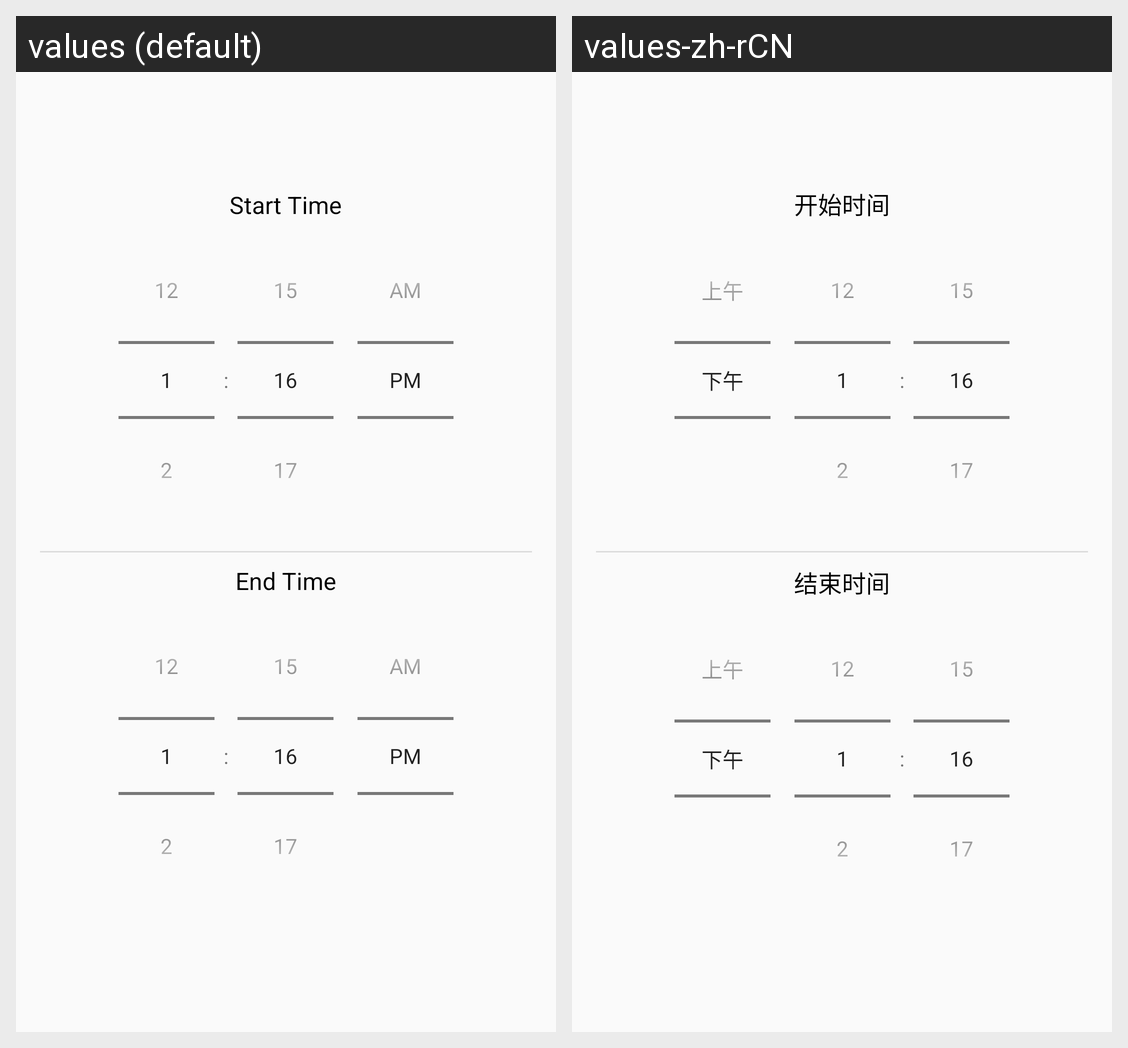

Strings drawn on this Android screen and how each of the app's shown locales translates them:
Android screen res/layout/time_range_dialog.xml rendered under 2 locales, left to right: values (default), values-zh-rCN. Device: Nexus 5 (rendered at 1080×1920; each locale shown at half size, 540×960, under a caption strip naming it); theme Theme.HourlyChime.
Strings drawn on this screen, with the default value and each locale's value (text and hints the layout hard-codes, and strings that could not be matched under every locale, appear in the picture but are not listed):

set13
  values: Start Time
  values-zh-rCN: 开始时间

set14
  values: End Time
  values-zh-rCN: 结束时间
